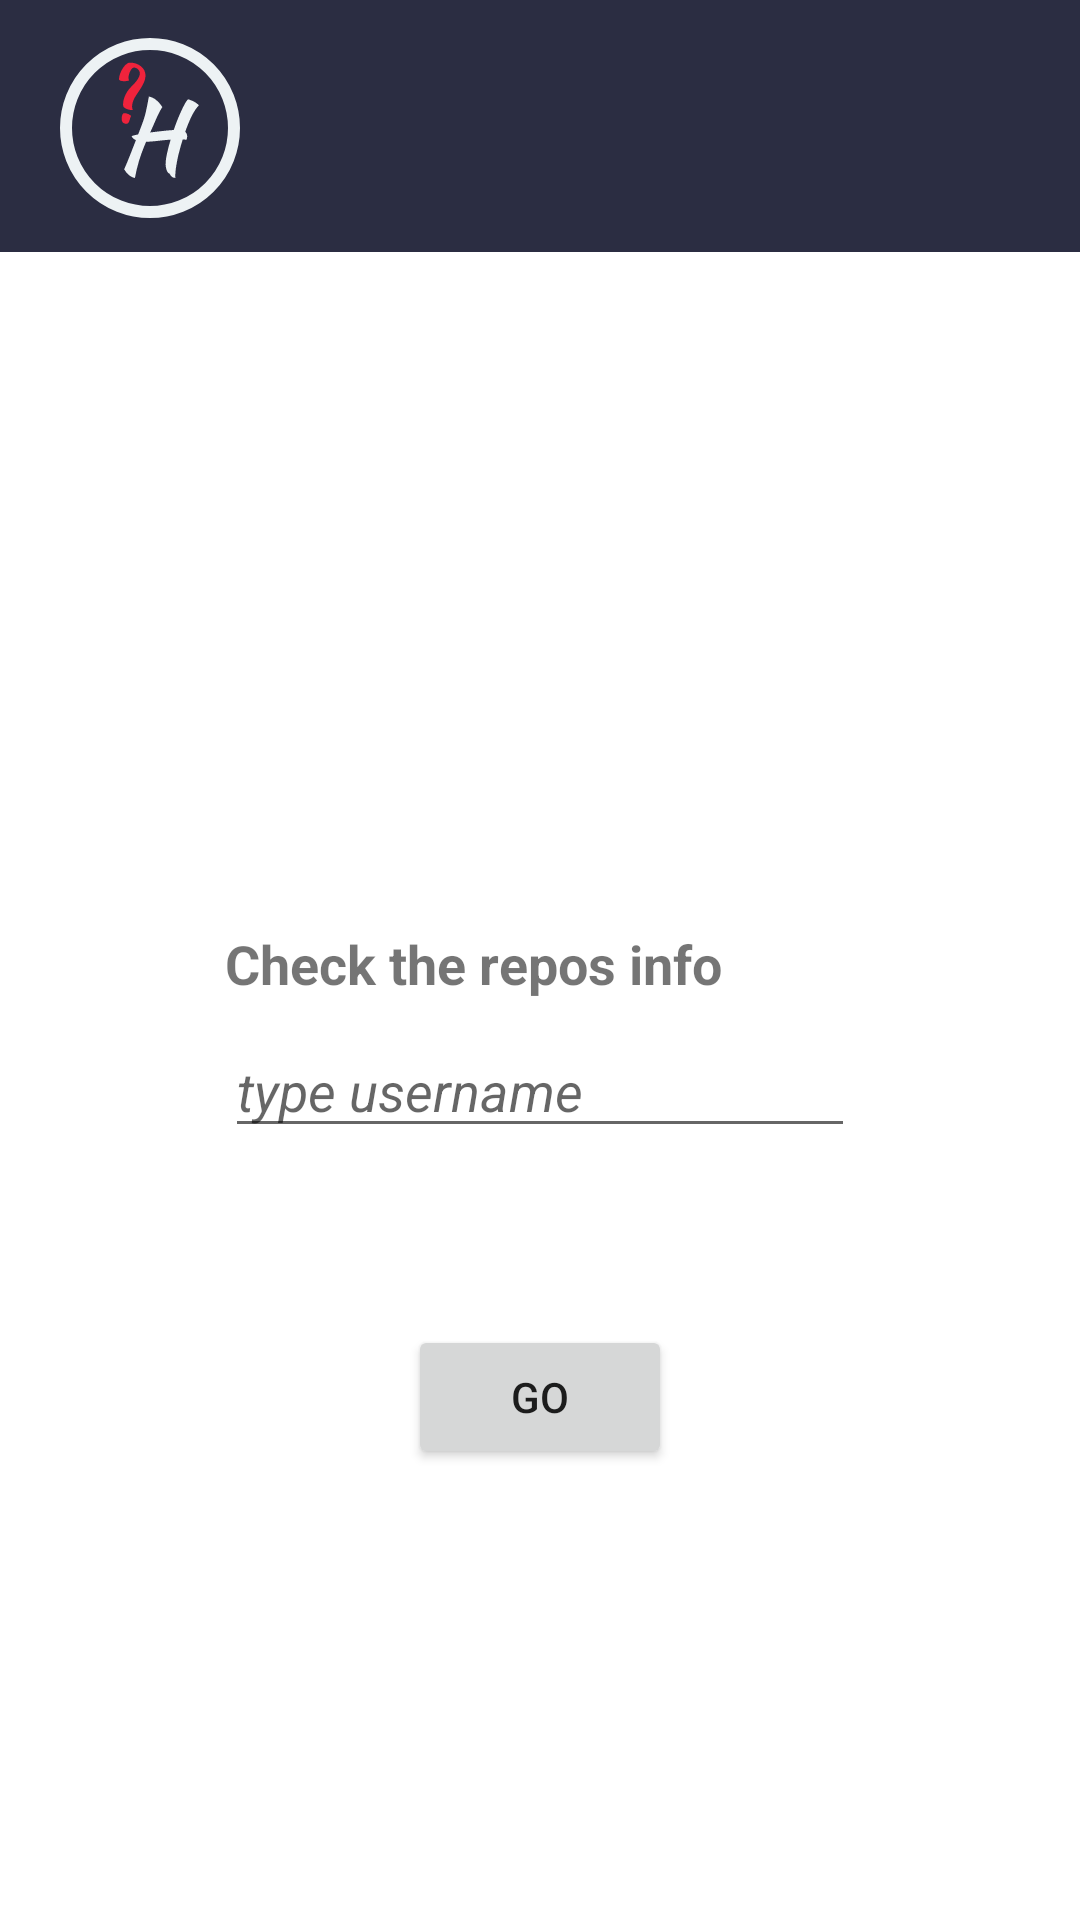

This screen was rendered from an Android layout file. Write that file and the resources it references.
<!-- AndroidManifest.xml: application theme Theme.SmallGitHubHelper -->
<!-- res/layout/activity_main.xml -->
<?xml version="1.0" encoding="utf-8"?>
<androidx.constraintlayout.widget.ConstraintLayout xmlns:android="http://schemas.android.com/apk/res/android"
    xmlns:app="http://schemas.android.com/apk/res-auto"
    xmlns:tools="http://schemas.android.com/tools"
    android:id="@+id/btnCheckName"
    android:layout_width="match_parent"
    android:layout_height="match_parent"
    tools:context=".MainActivity">

    <include
        android:id="@+id/include"
        layout="@layout/navbar" />

    <EditText
        android:id="@+id/inpUserName"
        android:layout_width="wrap_content"
        android:layout_height="wrap_content"
        android:ems="10"
        android:hint="@string/username"
        android:inputType="textPersonName"

        android:textStyle="italic"

        app:layout_constraintBottom_toBottomOf="parent"
        app:layout_constraintEnd_toEndOf="parent"
        app:layout_constraintStart_toStartOf="parent"
        app:layout_constraintTop_toBottomOf="@+id/include" />

    <TextView
        android:id="@+id/inputLabel"
        android:layout_width="wrap_content"
        android:layout_height="wrap_content"

        android:layout_marginBottom="8dp"
        android:text="@string/inputLabel"
        android:textSize="18sp"
        android:textStyle="bold"

        app:layout_constraintBottom_toTopOf="@+id/inpUserName"
        app:layout_constraintEnd_toEndOf="@+id/inpUserName"
        app:layout_constraintHorizontal_bias="0.0"
        app:layout_constraintStart_toStartOf="@+id/inpUserName"
        app:layout_constraintTop_toBottomOf="@+id/include"
        app:layout_constraintVertical_bias="1.0" />

    <TextView
        android:id="@+id/errorText"
        android:layout_width="wrap_content"
        android:layout_height="wrap_content"
        android:layout_marginTop="8dp"
        android:text=""
        android:textColor="@color/red_70"


        app:layout_constraintBottom_toBottomOf="parent"
        app:layout_constraintEnd_toEndOf="@+id/inpUserName"
        app:layout_constraintHorizontal_bias="0.0"
        app:layout_constraintStart_toStartOf="@+id/inpUserName"
        app:layout_constraintTop_toBottomOf="@+id/inpUserName"
        app:layout_constraintVertical_bias="0.0" />

    <Button
        android:id="@+id/button"
        android:layout_width="wrap_content"
        android:layout_height="wrap_content"
        android:layout_marginTop="32dp"
        android:text="@string/go"
        app:layout_constraintBottom_toBottomOf="parent"
        app:layout_constraintEnd_toEndOf="parent"
        app:layout_constraintStart_toStartOf="parent"
        app:layout_constraintTop_toBottomOf="@+id/errorText"
        app:layout_constraintVertical_bias="0.0"
        />

</androidx.constraintlayout.widget.ConstraintLayout>
<!-- res/layout/navbar.xml (included above) -->
<?xml version="1.0" encoding="utf-8"?>
<androidx.constraintlayout.widget.ConstraintLayout xmlns:android="http://schemas.android.com/apk/res/android"
    xmlns:app="http://schemas.android.com/apk/res-auto"
    android:layout_width="match_parent"
    android:layout_height="84dp"
    android:background="@color/blue_100"
    >

    <ImageView
        android:layout_width="wrap_content"
        android:layout_height="wrap_content"

        android:layout_marginStart="16dp"
        android:src="@drawable/ic_logo_stroke"
        app:layout_constraintBottom_toBottomOf="parent"
        app:layout_constraintEnd_toEndOf="parent"
        app:layout_constraintHorizontal_bias="0.0"
        app:layout_constraintStart_toStartOf="parent"
        app:layout_constraintTop_toTopOf="parent"
        app:layout_constraintVertical_bias="0.8"
        android:contentDescription="@string/logo_info_2"
        />
</androidx.constraintlayout.widget.ConstraintLayout>
<!-- resources referenced by this layout -->
<resources>
  <color name="blue_100">#2B2D42</color>
  <color name="red_70">#B8EF233C</color>
  <!-- drawable ic_logo_stroke: vector/xml drawable (drawable, 5614 chars, omitted) -->
  <string name="go">GO</string>
  <string name="inputLabel">Check the repos info</string>
  <string name="logo_info_2">Logo on top of app</string>
  <string name="username">type username</string>
  <style name="Theme.SmallGitHubHelper" parent="Theme.MaterialComponents.DayNight.DarkActionBar">
          
          <item name="colorPrimary">@color/red_70</item>
          <item name="colorPrimaryVariant">@color/red_81</item>
          <item name="colorOnPrimary">@color/white</item>
          
          <item name="colorSecondary">@color/blue_71</item>
          <item name="colorSecondaryVariant">@color/blue_71</item>
          <item name="colorOnSecondary">@color/black</item>
          
          <item name="android:statusBarColor" tools:targetApi="l">?attr/colorPrimaryVariant</item>
          
          <item name="windowActionBar">false</item>
          <item name="windowNoTitle">true</item>
          <item name="colorAccent">@color/red_81</item> 
      </style>
  <color name="red_81">#CFEF239D</color>
  <color name="white">#FFFFFFFF</color>
  <color name="blue_71">#B82B2D42</color>
  <color name="black">#FF2B2D42</color>
</resources>
